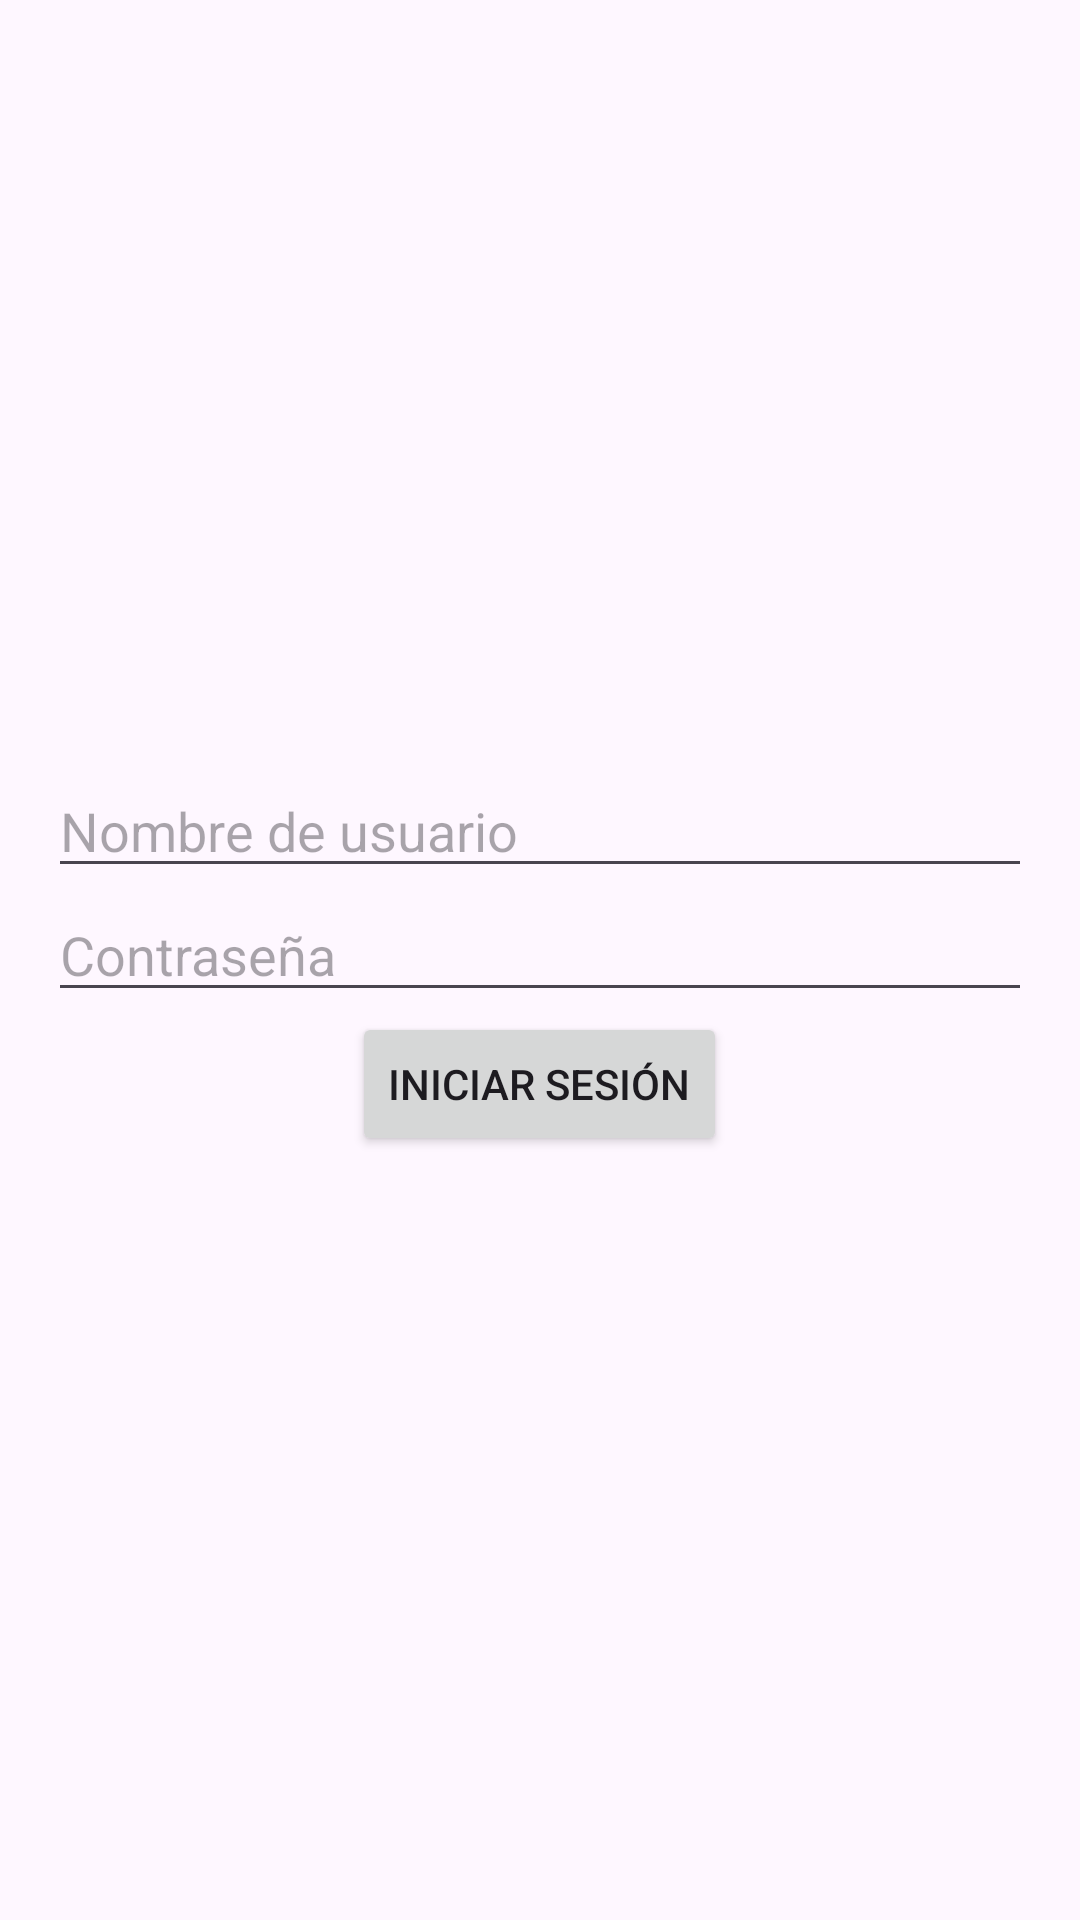

Here is an Android app screen rendered from its layout file. Give the layout XML and the strings, colors and styles it references.
<!-- AndroidManifest.xml: application theme Theme.TiendaMusica -->
<!-- res/layout/activity_admin_login.xml -->
<LinearLayout xmlns:android="http://schemas.android.com/apk/res/android"
    android:layout_width="match_parent"
    android:layout_height="match_parent"
    android:orientation="vertical"
    android:gravity="center"
    android:padding="16dp">

    
    <EditText
        android:id="@+id/edtAdminUsername"
        android:layout_width="match_parent"
        android:layout_height="wrap_content"
        android:hint="Nombre de usuario" />

    
    <EditText
        android:id="@+id/edtAdminPassword"
        android:layout_width="match_parent"
        android:layout_height="wrap_content"
        android:hint="Contraseña"
        android:inputType="textPassword" />

    
    <Button
        android:id="@+id/btnAdminLogin"
        android:layout_width="wrap_content"
        android:layout_height="wrap_content"
        android:text="Iniciar sesión" />

</LinearLayout>
<!-- resources referenced by this layout -->
<resources>
  <style name="Theme.TiendaMusica" parent="Base.Theme.TiendaMusica" />
  <style name="Base.Theme.TiendaMusica" parent="Theme.Material3.DayNight.NoActionBar">
          
          
      </style>
</resources>
